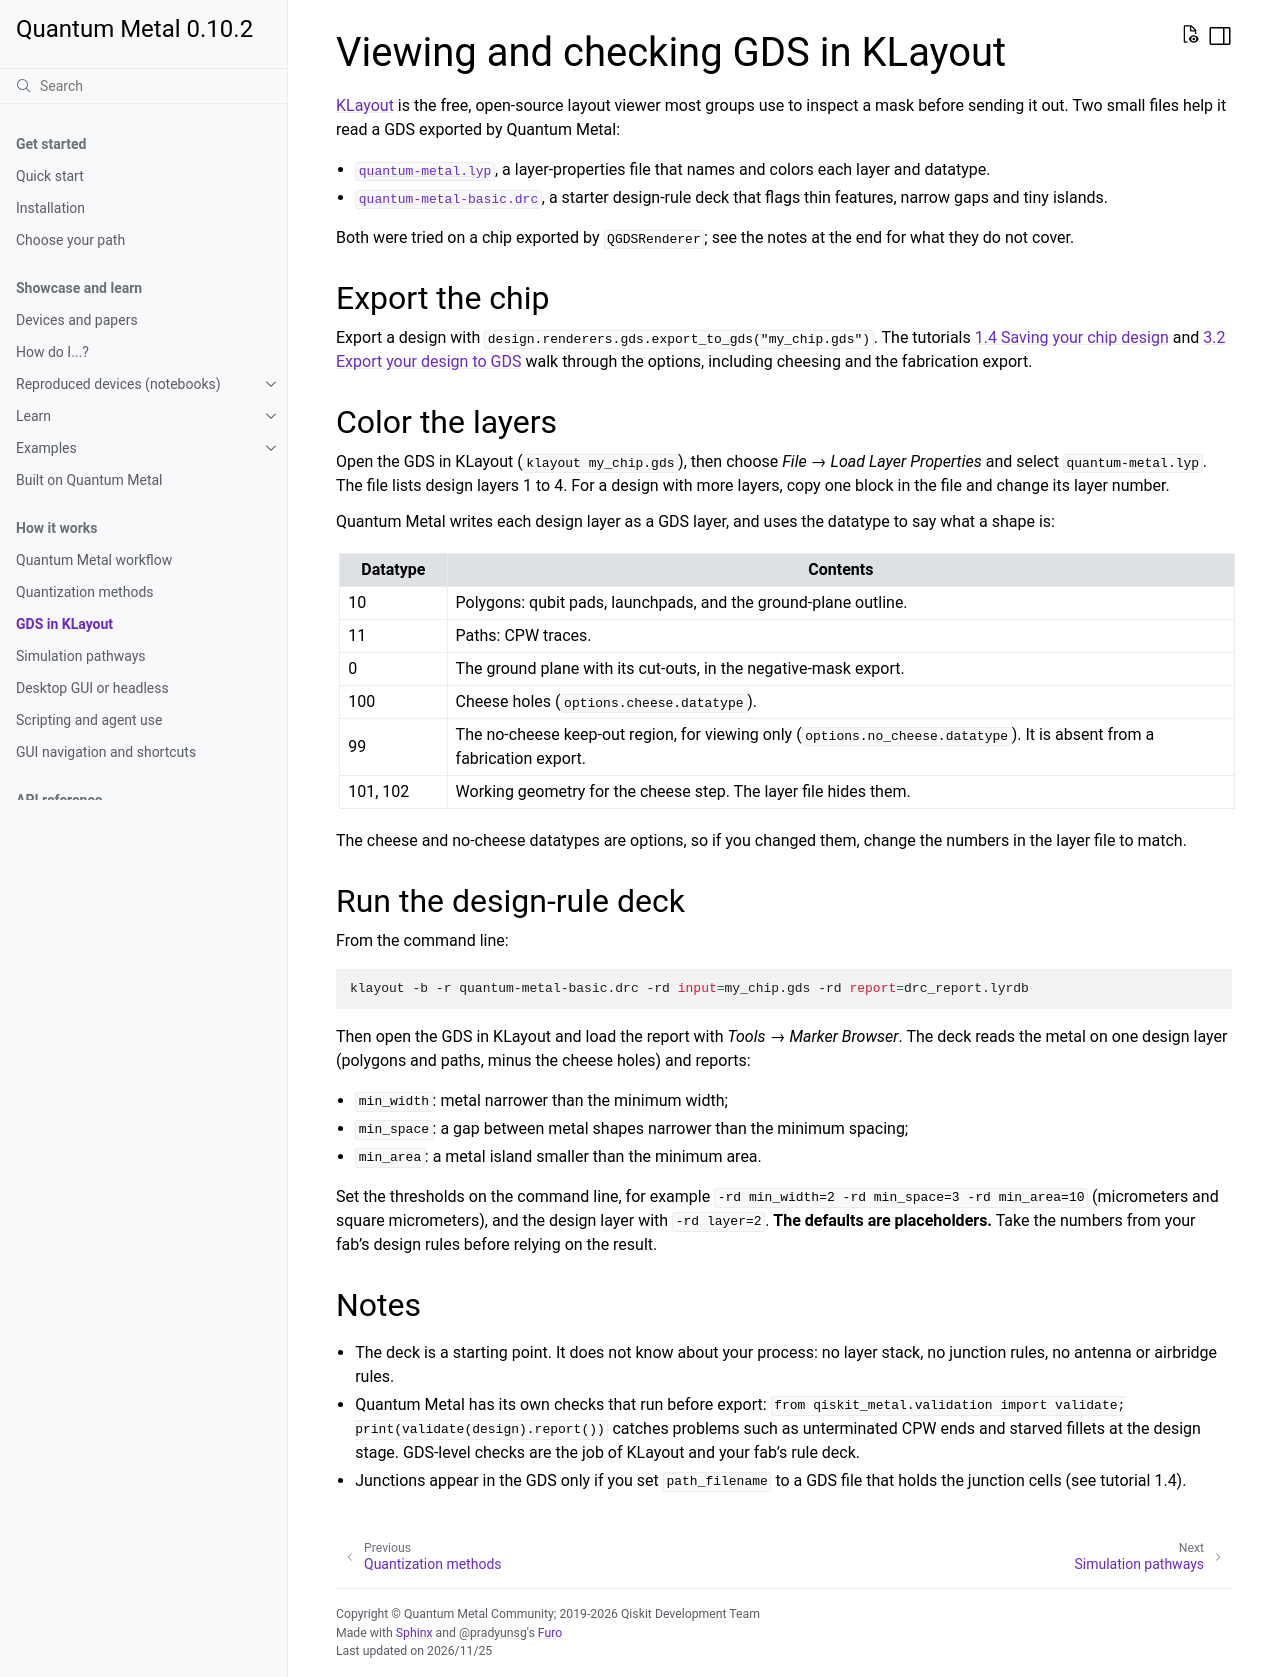

repository: qiskit-community/qiskit-metal · page: klayout.html · generator: sphinx

.. _gds-klayout:

===================================
Viewing and checking GDS in KLayout
===================================

`KLayout <https://www.klayout.de>`_ is the free, open-source layout viewer most
groups use to inspect a mask before sending it out. Two small files help it
read a GDS exported by Quantum Metal:

* :download:`quantum-metal.lyp <_static/klayout/quantum-metal.lyp>`, a layer-properties
  file that names and colors each layer and datatype.
* :download:`quantum-metal-basic.drc <_static/klayout/quantum-metal-basic.drc>`, a starter
  design-rule deck that flags thin features, narrow gaps and tiny islands.

Both were tried on a chip exported by ``QGDSRenderer``; see the notes at the end for
what they do not cover.

Export the chip
===============

Export a design with ``design.renderers.gds.export_to_gds("my_chip.gds")``. The
tutorials :doc:`1.4 Saving your chip design <tut/1-Overview/1.4-Saving-Your-Chip-Design>`
and :doc:`3.2 Export your design to GDS <tut/3-Renderers/3.2-Export-your-design-to-GDS>`
walk through the options, including cheesing and the fabrication export.

Color the layers
================

Open the GDS in KLayout (``klayout my_chip.gds``), then choose
*File* → *Load Layer Properties* and select ``quantum-metal.lyp``. The file lists
design layers 1 to 4. For a design with more layers, copy one block in the file
and change its layer number.

Quantum Metal writes each design layer as a GDS layer, and uses the datatype to say
what a shape is:

.. list-table::
    :header-rows: 1
    :widths: 12 88

    * - Datatype
      - Contents
    * - 10
      - Polygons: qubit pads, launchpads, and the ground-plane outline.
    * - 11
      - Paths: CPW traces.
    * - 0
      - The ground plane with its cut-outs, in the negative-mask export.
    * - 100
      - Cheese holes (``options.cheese.datatype``).
    * - 99
      - The no-cheese keep-out region, for viewing only
        (``options.no_cheese.datatype``). It is absent from a fabrication export.
    * - 101, 102
      - Working geometry for the cheese step. The layer file hides them.

The cheese and no-cheese datatypes are options, so if you changed them, change the
numbers in the layer file to match.

Run the design-rule deck
========================

From the command line:

.. code-block:: bash

    klayout -b -r quantum-metal-basic.drc -rd input=my_chip.gds -rd report=drc_report.lyrdb

Then open the GDS in KLayout and load the report with *Tools* → *Marker Browser*.
The deck reads the metal on one design layer (polygons and paths, minus the cheese
holes) and reports:

* ``min_width``: metal narrower than the minimum width;
* ``min_space``: a gap between metal shapes narrower than the minimum spacing;
* ``min_area``: a metal island smaller than the minimum area.

Set the thresholds on the command line, for example
``-rd min_width=2 -rd min_space=3 -rd min_area=10`` (micrometers and square
micrometers), and the design layer with ``-rd layer=2``. **The defaults are
placeholders.** Take the numbers from your fab's design rules before relying on the
result.

Notes
=====

* The deck is a starting point. It does not know about your process: no layer
  stack, no junction rules, no antenna or airbridge rules.
* Quantum Metal has its own checks that run before export:
  ``from qiskit_metal.validation import validate; print(validate(design).report())``
  catches problems such as unterminated CPW ends and starved fillets at the design
  stage. GDS-level checks are the job of KLayout and your fab's rule deck.
* Junctions appear in the GDS only if you set ``path_filename`` to a GDS file that
  holds the junction cells (see tutorial 1.4).
